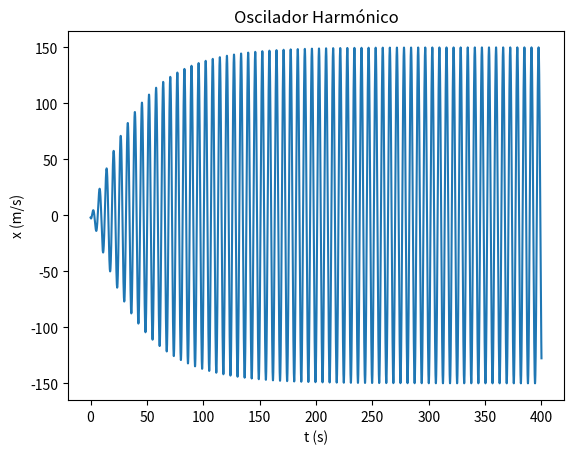

The script that saved this image:
#c) Calcule numericamente a lei do movimento, no caso em que a velocidade inicial é -4 m/s e
#a posição inicial -2 m.

import matplotlib.pyplot as plt
import numpy as np


m = 1
k = 1
g=9.8

b=0.05 #kg
f=7.5
wf=1

t0 = 0
tf =400
dt = 0.0001

n = int((tf-t0)/dt)
t = np.linspace(t0,tf,n)

x = np.empty(n)
v = np.empty(n)
a = np.empty(n)

x[0] = -2
v[0] = -4

a[0] = (-k*x[0] - b * v[0] + f*np.cos(wf*t[0]))/m

for i in range(n-1):   
    a[i+1] = (-k*x[i] - b * v[i] + f*np.cos(wf*t[i]))/m
    v[i+1] = v[i] +a[i+1]*dt 
    x[i+1] = x[i] +v[i+1]*dt
    

plt.plot(t,x)
plt.xlabel("t (s)")
plt.ylabel("x (m/s)")
plt.title("Oscilador Harmónico")
plt.show()